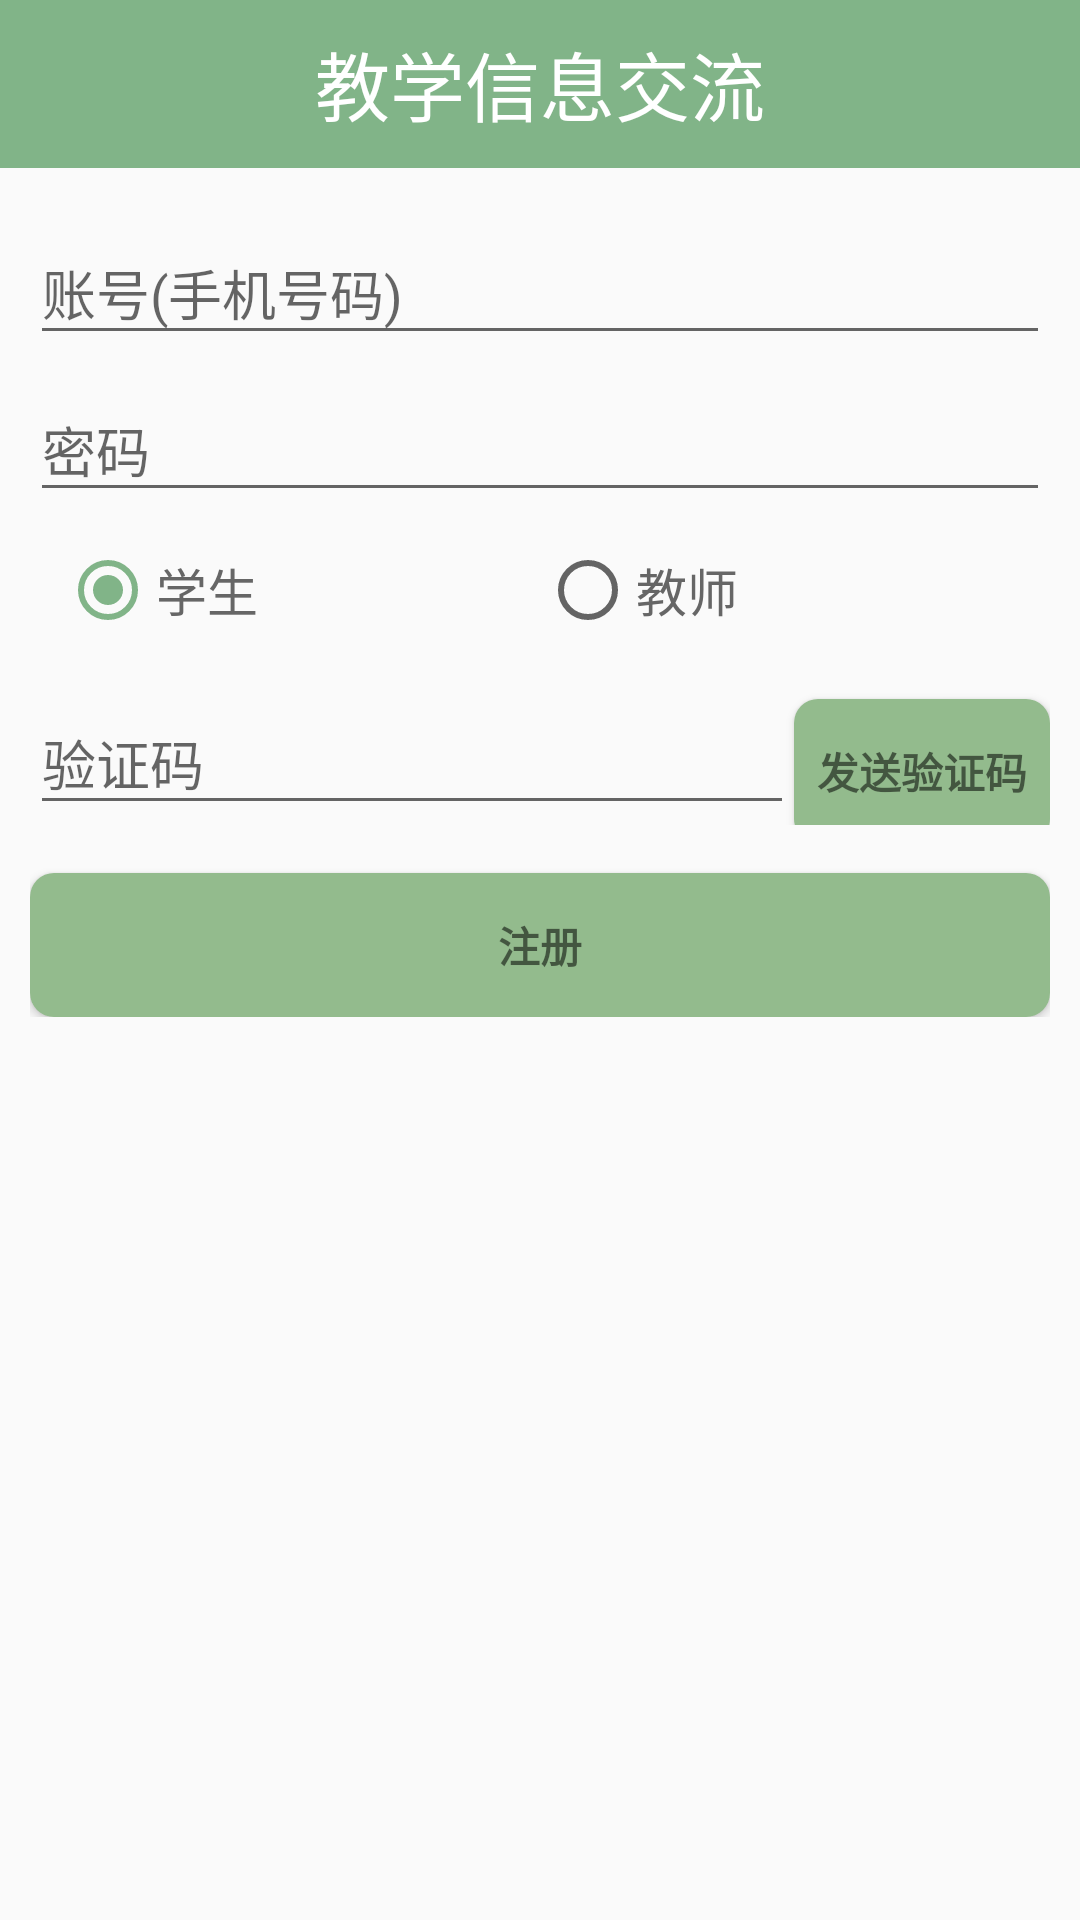

Here is an Android app screen rendered from its layout file. Give the layout XML and the strings, colors and styles it references.
<!-- AndroidManifest.xml: application theme Fullscreen -->
<!-- res/layout/activity_register.xml -->
<?xml version="1.0" encoding="utf-8"?>
<RelativeLayout xmlns:android="http://schemas.android.com/apk/res/android"
    android:layout_width="match_parent"
    android:layout_height="match_parent"
    >
    <ProgressBar
        android:id="@+id/register_progress"
        style="?android:attr/progressBarStyleLargeInverse"
        android:layout_width="wrap_content"
        android:layout_centerInParent="true"
        android:layout_height="wrap_content"
        android:layout_marginBottom="8dp"
        android:visibility="gone" />
    <LinearLayout
        android:layout_width="match_parent"
        android:layout_height="match_parent"
        android:orientation="vertical">
        <include layout="@layout/inc_head_bar"/>
        <LinearLayout
            android:id="@+id/register_form"
            android:layout_width="match_parent"
            android:layout_height="wrap_content"
            android:layout_margin="10dp"
            android:orientation="vertical">

            <android.support.design.widget.TextInputLayout
                android:layout_width="match_parent"
                android:layout_height="wrap_content">

                <AutoCompleteTextView
                    android:id="@+id/account"
                    android:layout_width="match_parent"
                    android:layout_height="wrap_content"
                    android:hint="@string/prompt_account"
                    android:inputType="number"
                    android:maxLines="1"
                    android:singleLine="true" />

            </android.support.design.widget.TextInputLayout>
            <android.support.design.widget.TextInputLayout
                android:layout_width="match_parent"
                android:layout_height="wrap_content">
                <AutoCompleteTextView
                    android:id="@+id/password"
                    android:layout_width="match_parent"
                    android:layout_height="wrap_content"
                    android:hint="@string/prompt_password"
                    android:inputType="textPassword"
                    android:maxLines="1"
                    android:singleLine="true" />

            </android.support.design.widget.TextInputLayout>
            <RadioGroup
                android:id="@+id/isTeacher"
                android:layout_margin="10dp"
                android:layout_width="match_parent"
                android:layout_height="wrap_content"
                android:orientation="horizontal">
                <RadioButton
                    android:id="@+id/student"
                    android:layout_width="0dp"
                    android:layout_weight="1"
                    android:layout_height="wrap_content"
                    android:textColor="@color/gray"
                    android:checked="true"
                    android:textSize="17sp"
                    android:text="学生"/>
                <RadioButton
                    android:id="@+id/teacher"
                    android:layout_width="0dp"
                    android:layout_weight="1"
                    android:layout_height="wrap_content"
                    android:textSize="17sp"
                    android:textColor="@color/gray"
                    android:text="教师"/>
            </RadioGroup>
            <LinearLayout
                android:layout_width="match_parent"
                android:layout_height="wrap_content"
                android:orientation="horizontal">
                <android.support.design.widget.TextInputLayout
                    android:layout_width="match_parent"
                    android:layout_height="wrap_content"
                    android:layout_weight="35">

                    <EditText
                        android:id="@+id/validation_code"
                        android:layout_width="match_parent"
                        android:layout_height="wrap_content"
                        android:hint="@string/validate"
                        android:imeActionId="@+id/login"
                        android:imeActionLabel="@string/action_sign_in_short"
                        android:imeOptions="actionUnspecified"
                        android:inputType="number"
                        android:maxLines="1"
                        android:singleLine="true" />

                </android.support.design.widget.TextInputLayout>
                <Button
                    android:id="@+id/send_validation"
                    android:layout_weight="1"
                    android:layout_width="wrap_content"
                    android:layout_height="wrap_content"
                    android:textStyle="bold"
                    style="?android:textAppearanceSmall"
                    android:background="@drawable/button_background_selector"
                    android:text="发送验证码"/>
            </LinearLayout>

            <Button
                android:id="@+id/submit_validation"
                style="?android:textAppearanceSmall"
                android:layout_width="match_parent"
                android:layout_height="wrap_content"
                android:layout_marginTop="16dp"
                android:background="@drawable/button_background_selector"
                android:text="@string/action_register"
                android:textStyle="bold" />
        </LinearLayout>
    </LinearLayout>
</RelativeLayout>
<!-- res/layout/inc_head_bar.xml (included above) -->
<?xml version="1.0" encoding="utf-8"?>
<RelativeLayout xmlns:android="http://schemas.android.com/apk/res/android"
    android:layout_width="match_parent"
    android:layout_height="?attr/actionBarSize"
    android:background="?attr/colorPrimary"
    android:padding="3dp">
    <TextView
        android:id="@+id/left"
        android:layout_width="50dp"
        android:layout_height="match_parent"
        android:layout_alignParentLeft="true"
        android:layout_centerVertical="true"
        android:drawableLeft="@drawable/back_selector"
        android:clickable="true"
        android:layout_marginLeft="5dp"
        android:visibility="gone"
        android:gravity="center"
        android:text="左边"/>
    <TextView
        android:id="@+id/title"
        android:layout_width="wrap_content"
        android:layout_height="wrap_content"
        android:layout_centerInParent="true"
        android:text="教学信息交流"
        android:textSize="25sp"
        android:textColor="@color/white"/>
    <TextView
        android:id="@+id/right"
        android:layout_width="50dp"
        android:layout_height="match_parent"
        android:text="右边"
        android:layout_marginRight="10dp"
        android:textSize="18sp"
        android:textColor="@drawable/bar_text_color_selector"
        android:gravity="center"
        android:visibility="gone"
        android:clickable="true"
        android:layout_centerVertical="true"
        android:layout_alignParentRight="true"/>
</RelativeLayout>
<!-- resources referenced by this layout -->
<resources>
  <color name="gray">#666666</color>
  <color name="white">#fff</color>
  <!-- drawable back_selector (drawable) -->
  <?xml version="1.0" encoding="utf-8"?>
  <selector xmlns:android="http://schemas.android.com/apk/res/android">
      <item android:state_pressed="true" android:drawable="@mipmap/back_pressed"/>
      <item android:drawable="@mipmap/back"/>
  </selector>
  <!-- drawable bar_text_color_selector (drawable) -->
  <?xml version="1.0" encoding="utf-8"?>
  <selector xmlns:android="http://schemas.android.com/apk/res/android">
      <item android:state_pressed="true" android:color="@color/gray_press"/>
      <item android:color="@color/white"/>
  </selector>
  <!-- drawable button_background_selector (drawable) -->
  <?xml version="1.0" encoding="utf-8"?>
  <selector xmlns:android="http://schemas.android.com/apk/res/android">
      <item android:state_pressed="true" android:drawable="@drawable/button_pressed"/>
      <item android:drawable="@drawable/button_defout"/>
  </selector>
  <string name="action_register">注册</string>
  <string name="action_sign_in_short">Sign in</string>
  <string name="prompt_account">账号(手机号码)</string>
  <string name="prompt_password">密码</string>
  <string name="validate">验证码</string>
  <style name="Fullscreen" parent="AppTheme">
          
          <item name="android:windowFullscreen">true</item>
          <item name="windowActionBar">false</item>
          <item name="windowNoTitle">true</item>
      </style>
  <color name="gray_press">#bbbbbb</color>
  <!-- drawable button_pressed (drawable) -->
  <?xml version="1.0" encoding="utf-8"?>
  <shape xmlns:android="http://schemas.android.com/apk/res/android"
      android:shape="rectangle">
      <corners android:radius="8dp"/>
      <solid android:color="#93aa8D"/>
  
  </shape>
  <!-- drawable button_defout (drawable) -->
  <?xml version="1.0" encoding="utf-8"?>
  <shape xmlns:android="http://schemas.android.com/apk/res/android"
      android:shape="rectangle">
      <corners android:radius="8dp"/>
      <solid android:color="#93BB8D"/>
  
  </shape>
  <style name="AppTheme" parent="Theme.AppCompat.Light.NoActionBar">
          
          <item name="colorPrimary">@color/colorPrimary</item>
          <item name="colorPrimaryDark">@color/colorPrimaryDark</item>
          <item name="colorAccent">@color/colorAccent</item>
      </style>
  <color name="colorPrimary">#81B488</color>
  <color name="colorPrimaryDark">#303F9F</color>
  <color name="colorAccent">#81B488</color>
</resources>
